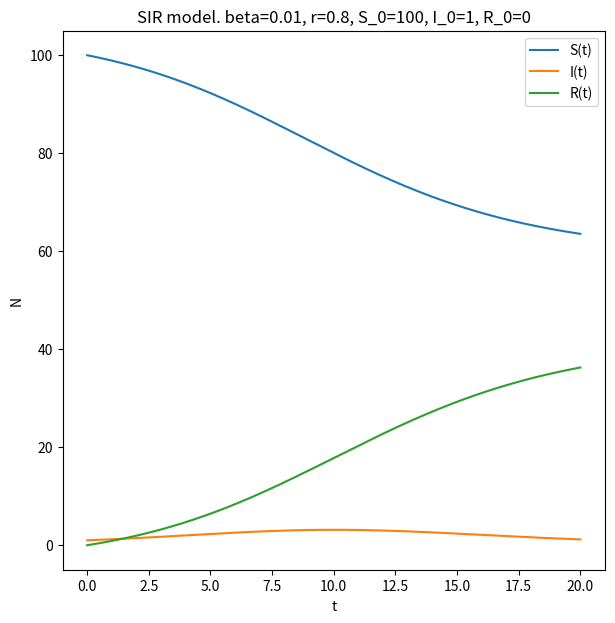
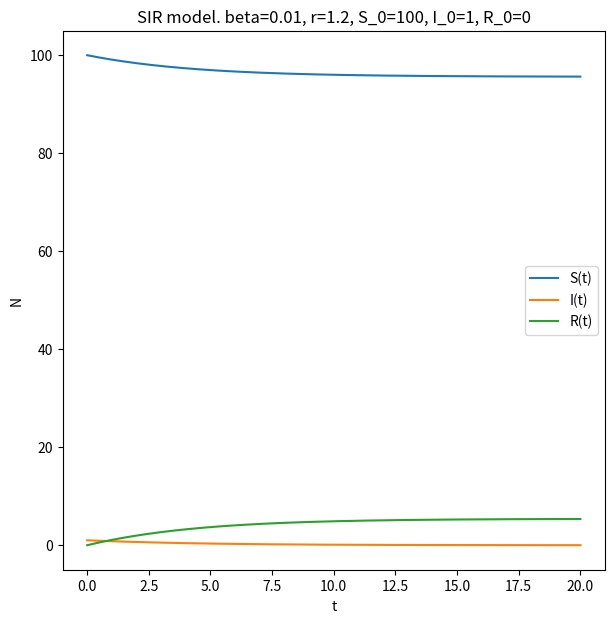
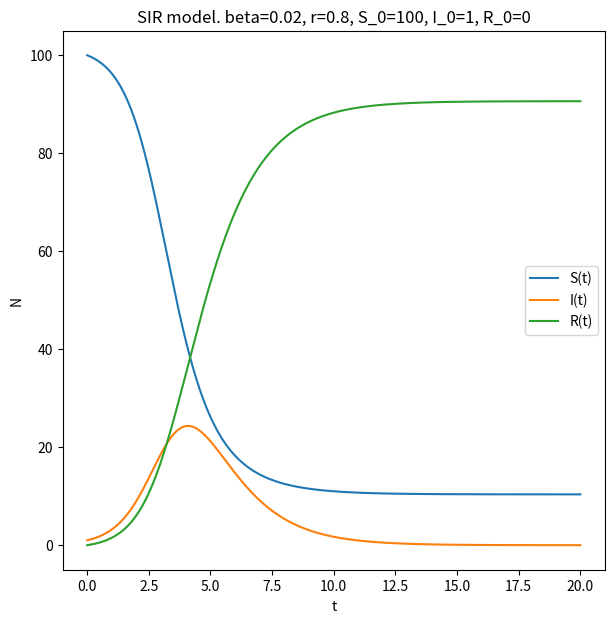
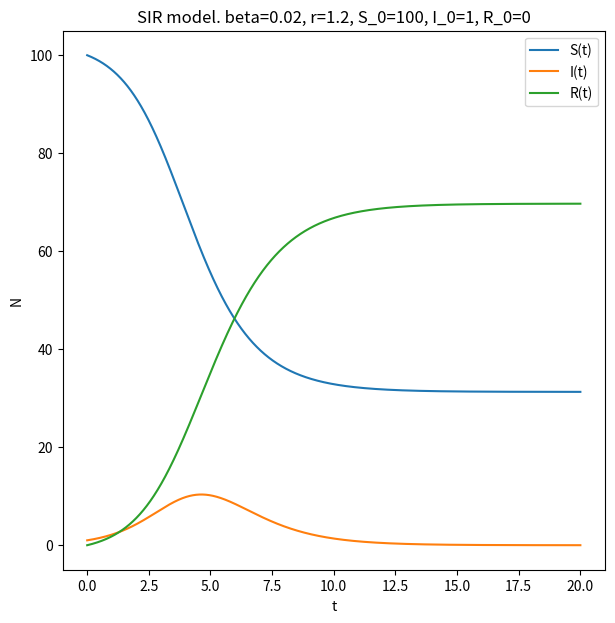
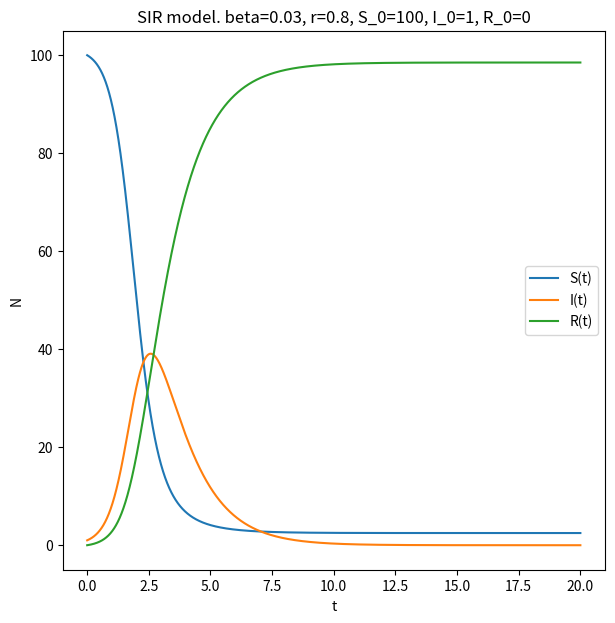
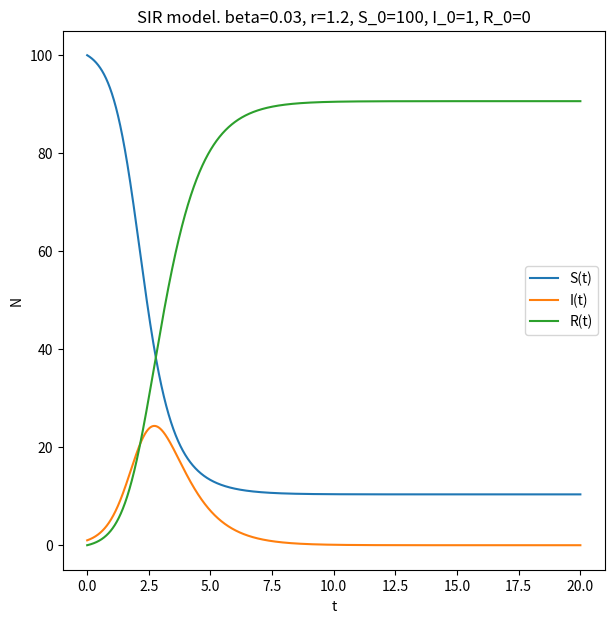

These figures' Python source, in order:
from typing import Optional

import numpy as np
from scipy.integrate import odeint
import matplotlib.pyplot as plt


def dS_over_t(beta, S, I):
    return -1 * beta * S * I


def dI_over_t(beta, S, I, r):
    return beta * S * I - r * I


def dR_over_t(r, I):
    return r * I


def R_0(beta, r, N):
    return beta*N/r


def sir_model(Y: tuple[int | float , int | float, int | float], t: np.array, r: float, beta: float) -> tuple[float, float, float]:
    """ SIR model
    Args:
        Y = [S (int): suspectible, I (int | float): infected, R (int | float): removed]
        t (np.array): time (needed for odeint function)
        r (float): recovery rate
        beta (float): parameter of infectivity

    Returns:
        tuple[float, float, float]: derivatives of S, I and R
    """
    S, I, R = Y
    # condition check
    if (not isinstance(S, (int, float))) or \
       (not isinstance(I, (int, float))) or \
       (not isinstance(R, (int, float))):
        raise ValueError("parameters S, I and R shall be int or float")
    elif (not isinstance(r, (int, float))) or (not 0 <= r):
        raise ValueError("r shall be float from 0 to 1")
    elif not isinstance(beta, (int, float)):
        raise ValueError("beta shall be float")

    return dS_over_t(beta, S, I), dI_over_t(beta, S, I, r), dR_over_t(r, I)


def si_model(Y, t, r: float, beta: float) -> np.array:
    """ SI model
    Args:
        Y tuple[float | int, float | int]: S(flaot | int): suspectible, I (float | int): infected]
        t (np.array): time (needed for odeint function)
        r (float): recovery rate
        beta (float): parameter of infectivity

    Returns:
        np.array: dS/dt and dI/dt
    """
    S, I = Y

    # condition check
    if not isinstance(S, np.ndarray): # to make it available for vectors of startinh conditions
        if (not isinstance(S, (int, float))) or (not isinstance(I, (int, float))):
            raise ValueError("parameters S, I and R shall be int")
        elif (not isinstance(r, (int, float))) or (not 0 <= r):
            raise ValueError("r shall be float >=0")
        elif not isinstance(beta, (int, float)):
            raise ValueError("beta shall be float")

    return np.array([dS_over_t(beta, S, I), dI_over_t(beta, S, I, r)])


def solver(model: callable, Y_0: tuple[int, int, Optional[int]], t: np.array, r: float, beta: float):
    """ sovler of the system of equations
    Args:
        model (callable): function (basically SI or SIR model)
        Y_0 (tuple[int, int, Optional[int]]): initial conditions of S, I (and optional R for SIR model)
        t (np.array): time
        r (float): function parameter
        beta (float): function parameter
    Returns:

    """
    return odeint(model, Y_0, t, args=(r, beta))


def SIR_visualiser(solution, t, r, beta, S_0, I_0, R_0):
    """ fucntion visualising SIR model"""
    S = solution[:, 0]
    I = solution[:, 1]
    R = solution[:, 2]

    plt.figure(figsize=(7, 7))

    plt.plot(t, S, label="S(t)")
    plt.plot(t, I, label="I(t)")
    plt.plot(t, R, label="R(t)")
    plt.xlabel('t')
    plt.ylabel('N')
    plt.title(f'SIR model. beta={beta}, r={r}, S_0={S_0}, I_0={I_0}, R_0={R_0}')
    plt.legend()
    plt.show()
    return


def phase_portrait_visualiser(solution, r, beta, S_0, I_0):
    # plt.figure()
    return

if __name__ == '__main__':
    path = 'results/exercise_2/'
    t = np.arange(0, 20, 0.001)
    N = 100
    r0s = []
    total_infected = []
    for beta in [0.01, 0.02, 0.03]:
        for r in [0.8, 1.2]:
            I0 = 1
            R0 = beta*N/r
            r0s.append(R0)
            y0 = [N, I0, 0]
            solution = odeint(sir_model, y0, t, args=(r, beta))

            SIR_visualiser(solution, t, r, beta, N, I0, 0)


